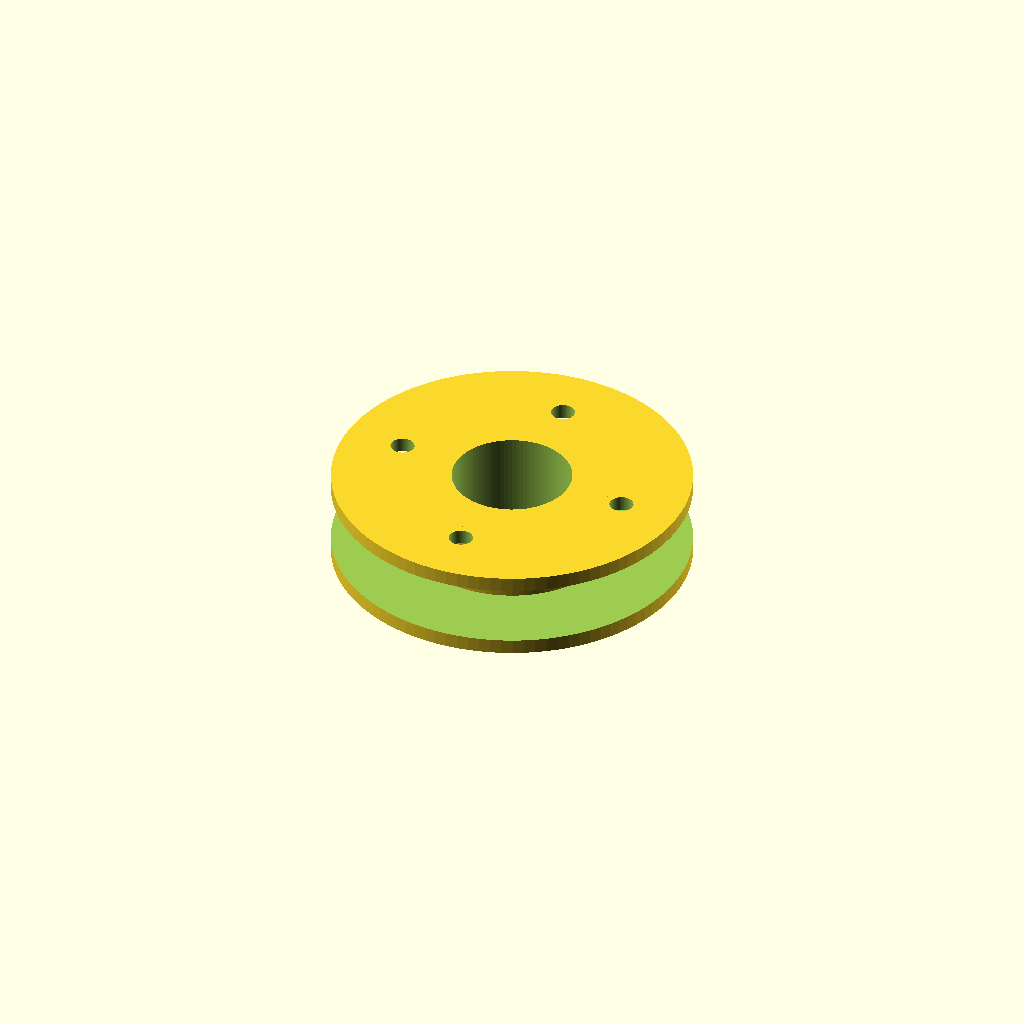
Cell 1: rendered with the file's own defaults.
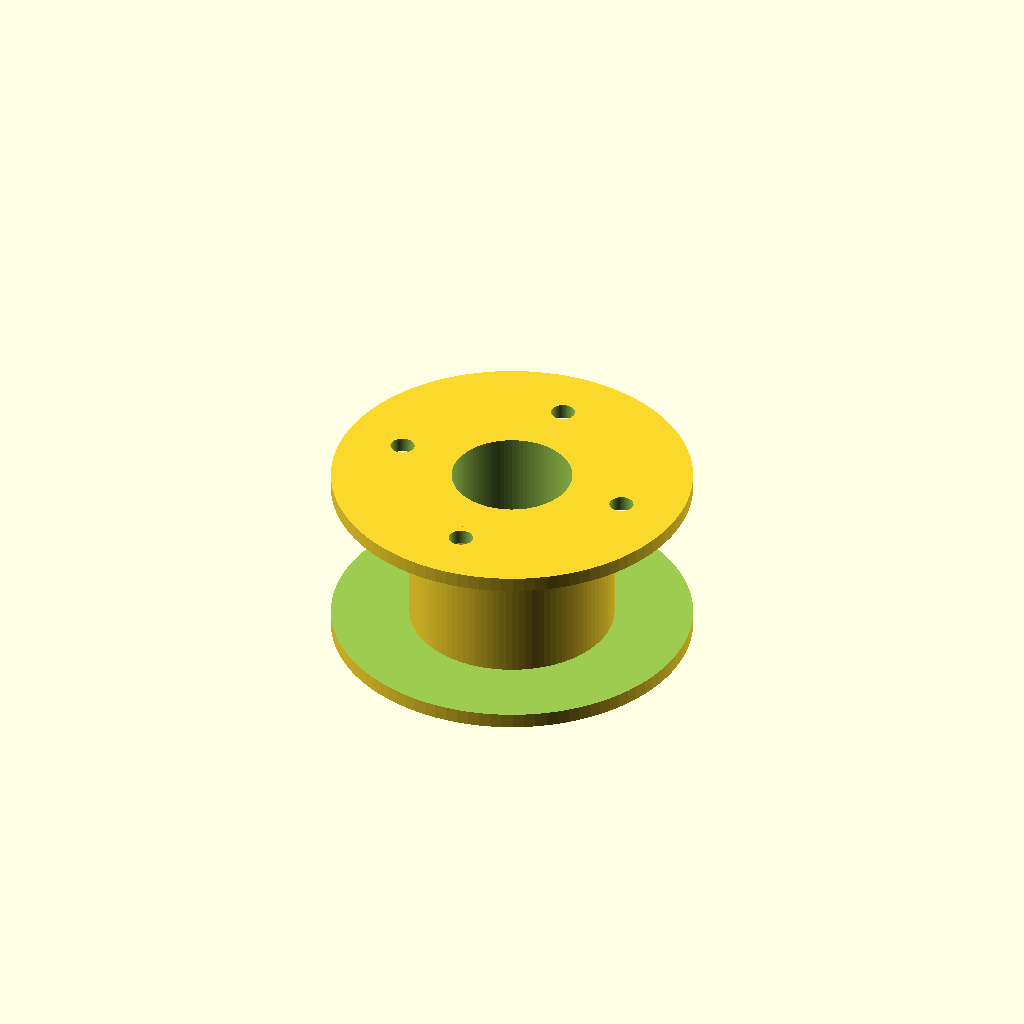
Cell 2: h = 30 (everything else at default).
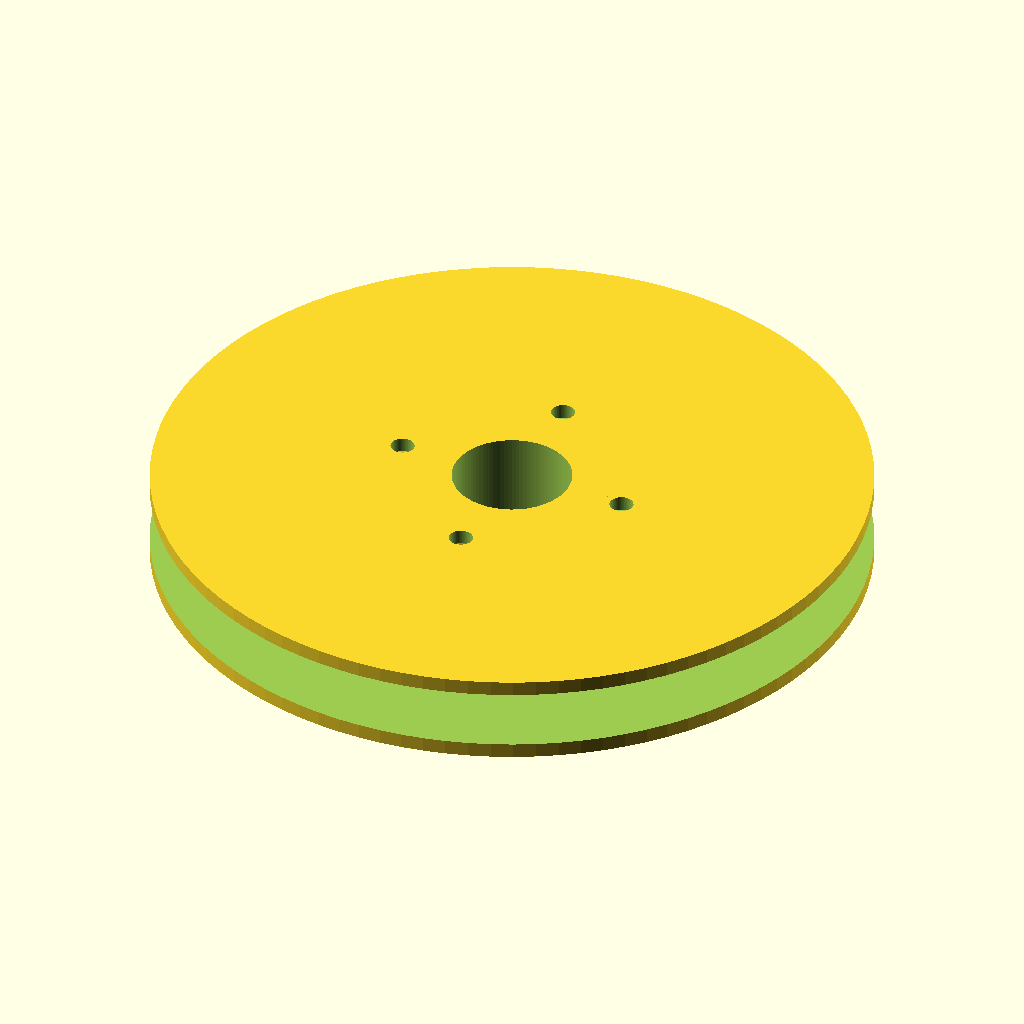
Cell 3 — L set to 60, the other parameters unchanged.
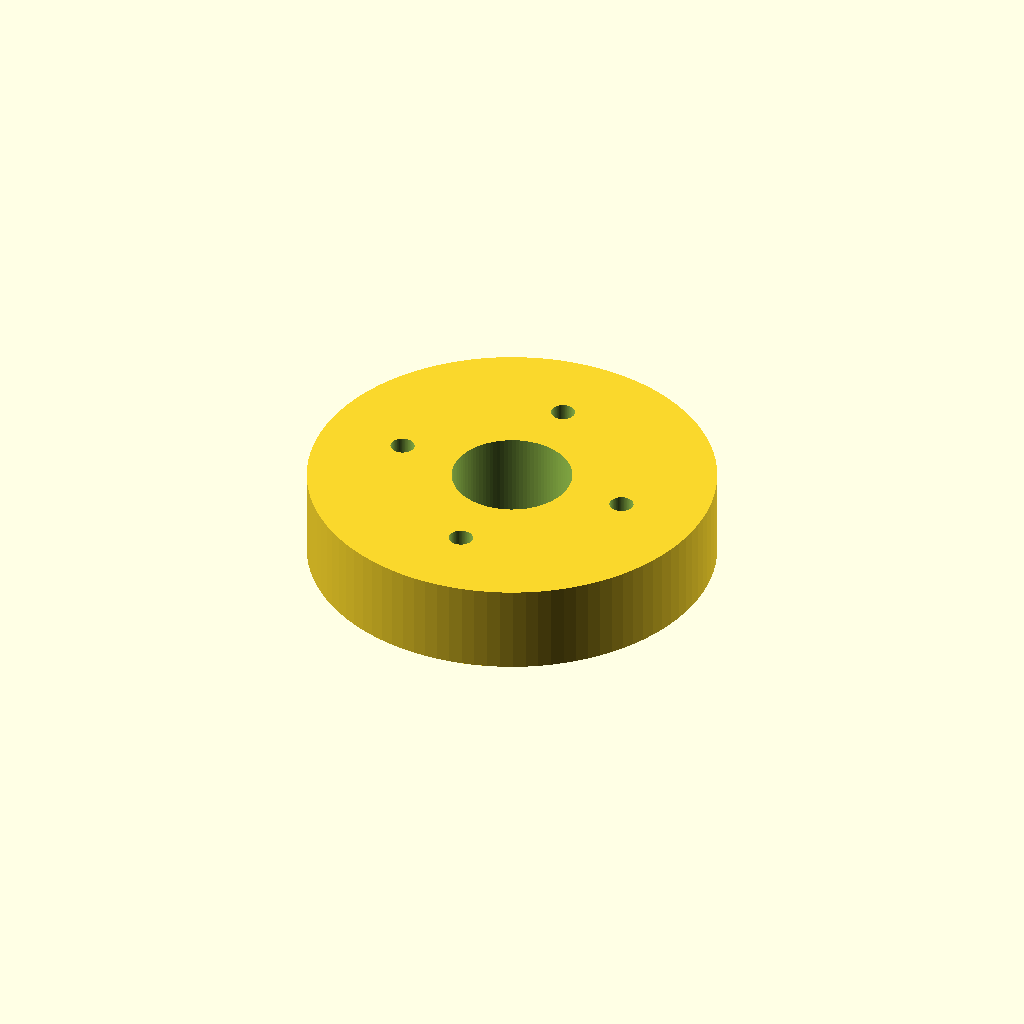
Cell 4 — g set to 34, the other parameters unchanged.
All cells are drawn from one camera (rotation 55°, 0°, 25°, orthographic, colour scheme Cornfield), so only the parameter changes between them.
OpenSCAD source file Leonid_P/OpenSCAD/katyhka.scad:
$fn=100;
  h=15; //высота
  L=30; //радиус
  g=17; //глубина котушки
difference () {
rotate ([90,0,0]) {
 
  difference () {
    rotate ([90,0,0])cylinder (h,L,L);
    rotate ([90,0,0])translate ([0,0,2.5])cylinder (h-5,L+1,L+1);
    translate ([0,10,0])rotate ([90,0,0])cylinder (100,10,10);
   }
  //подшипник
  difference () {
   rotate ([90,0,0])cylinder (h,g,g);
   translate ([0,10,0])rotate ([90,0,0])cylinder (100,10,10);
   
 }
}
union (){ 
 translate ([-20,0,-10])cylinder (15,2,2); 
 translate ([20,0,-10])cylinder (15,2,2);
 translate ([0,20,-10])cylinder (15,2,2);
 translate ([0,-20,-10])cylinder (15,2,2);
}
 }
Parameter table extracted from the source (name, type, default, range or options):
h: number, default 15
L: number, default 30
g: number, default 17
